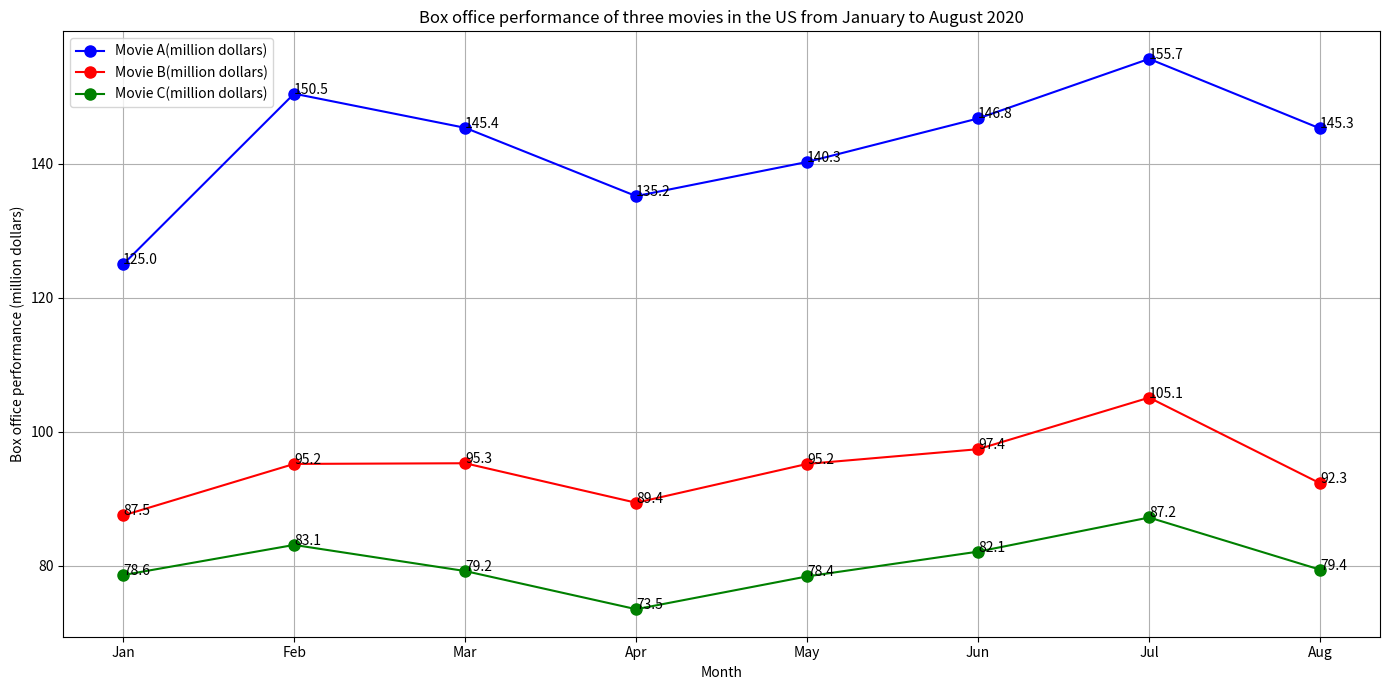

The script that saved this image: (Note: this script raises an exception after producing the figure.)

import matplotlib.pyplot as plt
import numpy as np

x = np.arange(1,9)
y1 = [125.0, 150.5, 145.4, 135.2, 140.3, 146.8, 155.7, 145.3]
y2 = [87.5, 95.2, 95.3, 89.4, 95.2, 97.4, 105.1, 92.3]
y3 = [78.6, 83.1, 79.2, 73.5, 78.4, 82.1, 87.2, 79.4]

fig = plt.figure(figsize=(14,7))
ax = fig.add_subplot(111)

plt.plot(x, y1, label='Movie A(million dollars)', color='b', marker='o', markersize=8, linestyle='-')
plt.plot(x, y2, label='Movie B(million dollars)', color='r', marker='o', markersize=8, linestyle='-')
plt.plot(x, y3, label='Movie C(million dollars)', color='g', marker='o', markersize=8, linestyle='-')

plt.xticks(x, ('Jan', 'Feb', 'Mar', 'Apr', 'May', 'Jun', 'Jul', 'Aug'))
plt.title('Box office performance of three movies in the US from January to August 2020')
plt.xlabel('Month')
plt.ylabel('Box office performance (million dollars)')
plt.legend(loc='upper left')

for xy in zip(x, y1):
    ax.annotate('%s' % xy[1], xy=xy, textcoords='data')
for xy in zip(x, y2):
    ax.annotate('%s' % xy[1], xy=xy, textcoords='data')
for xy in zip(x, y3):
    ax.annotate('%s' % xy[1], xy=xy, textcoords='data')

ax.grid()
fig.tight_layout()

plt.savefig('line chart/png/345.png')
plt.clf()
